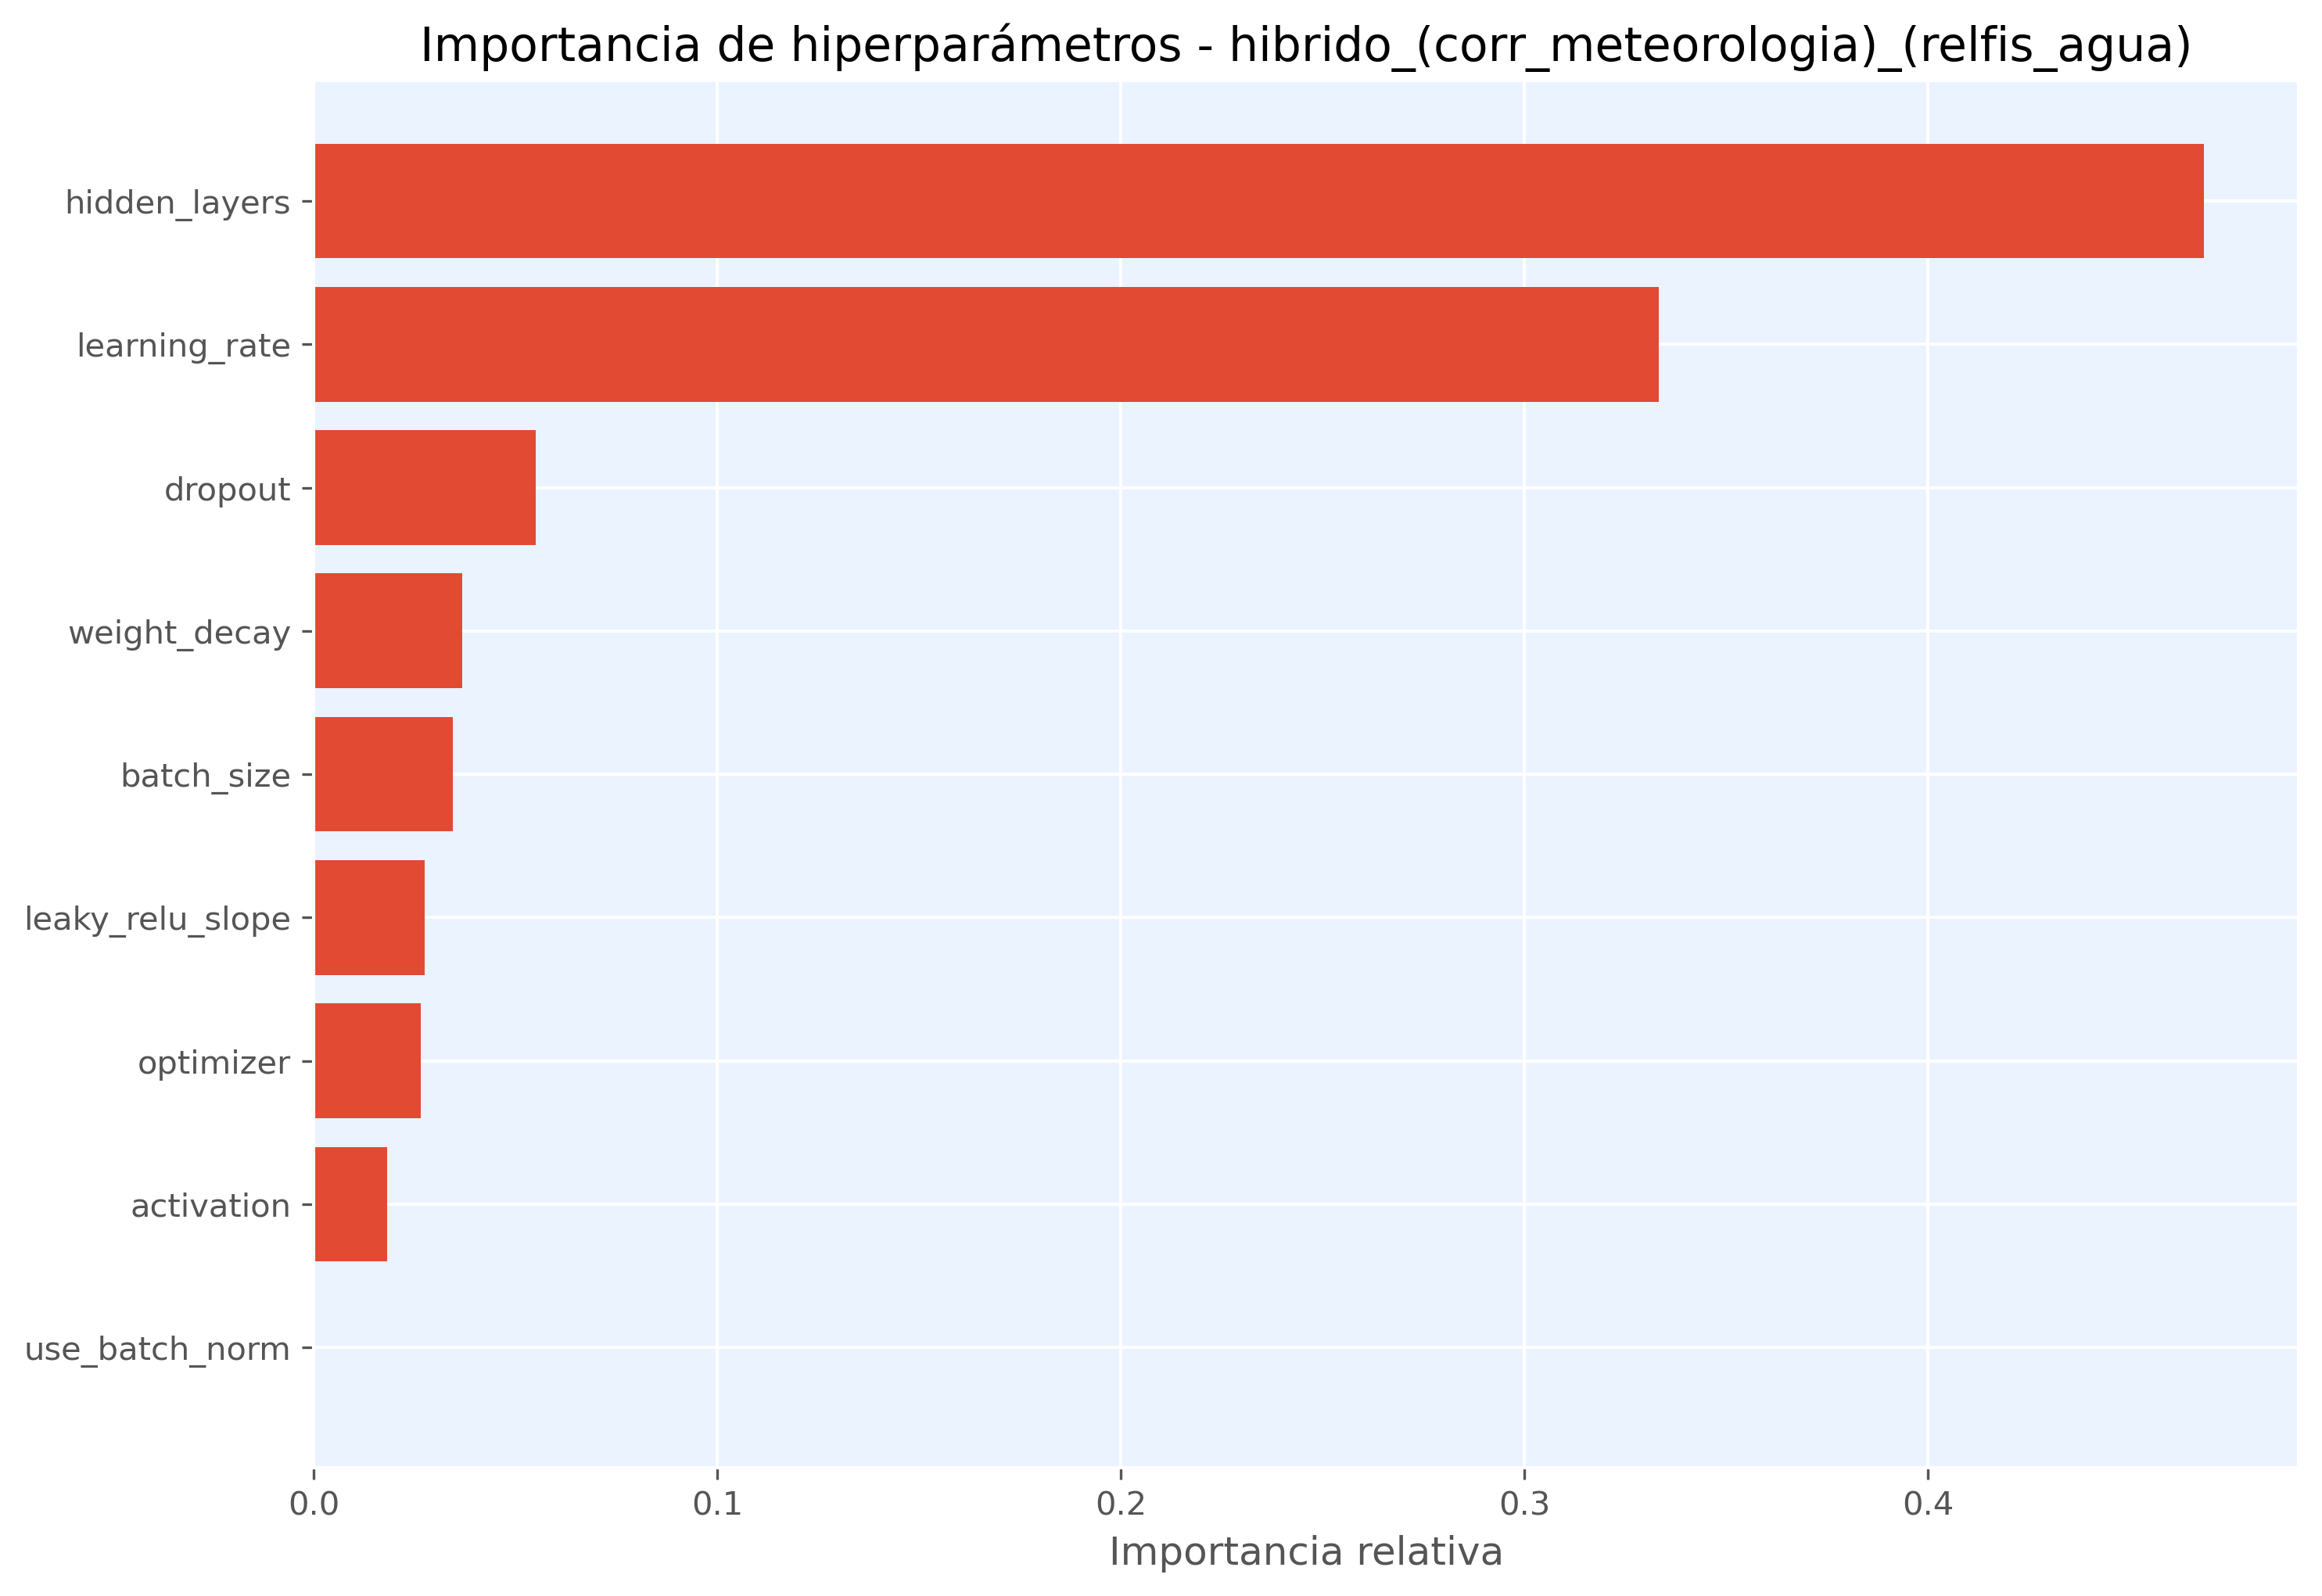

Values plotted in this chart, from the file beside it:
hiperparametro, importancia
hidden_layers, 0.4684
learning_rate, 0.3332
dropout, 0.05495
weight_decay, 0.03673
batch_size, 0.03452
leaky_relu_slope, 0.02751
optimizer, 0.02649
activation, 0.01818
use_batch_norm, 0.0
